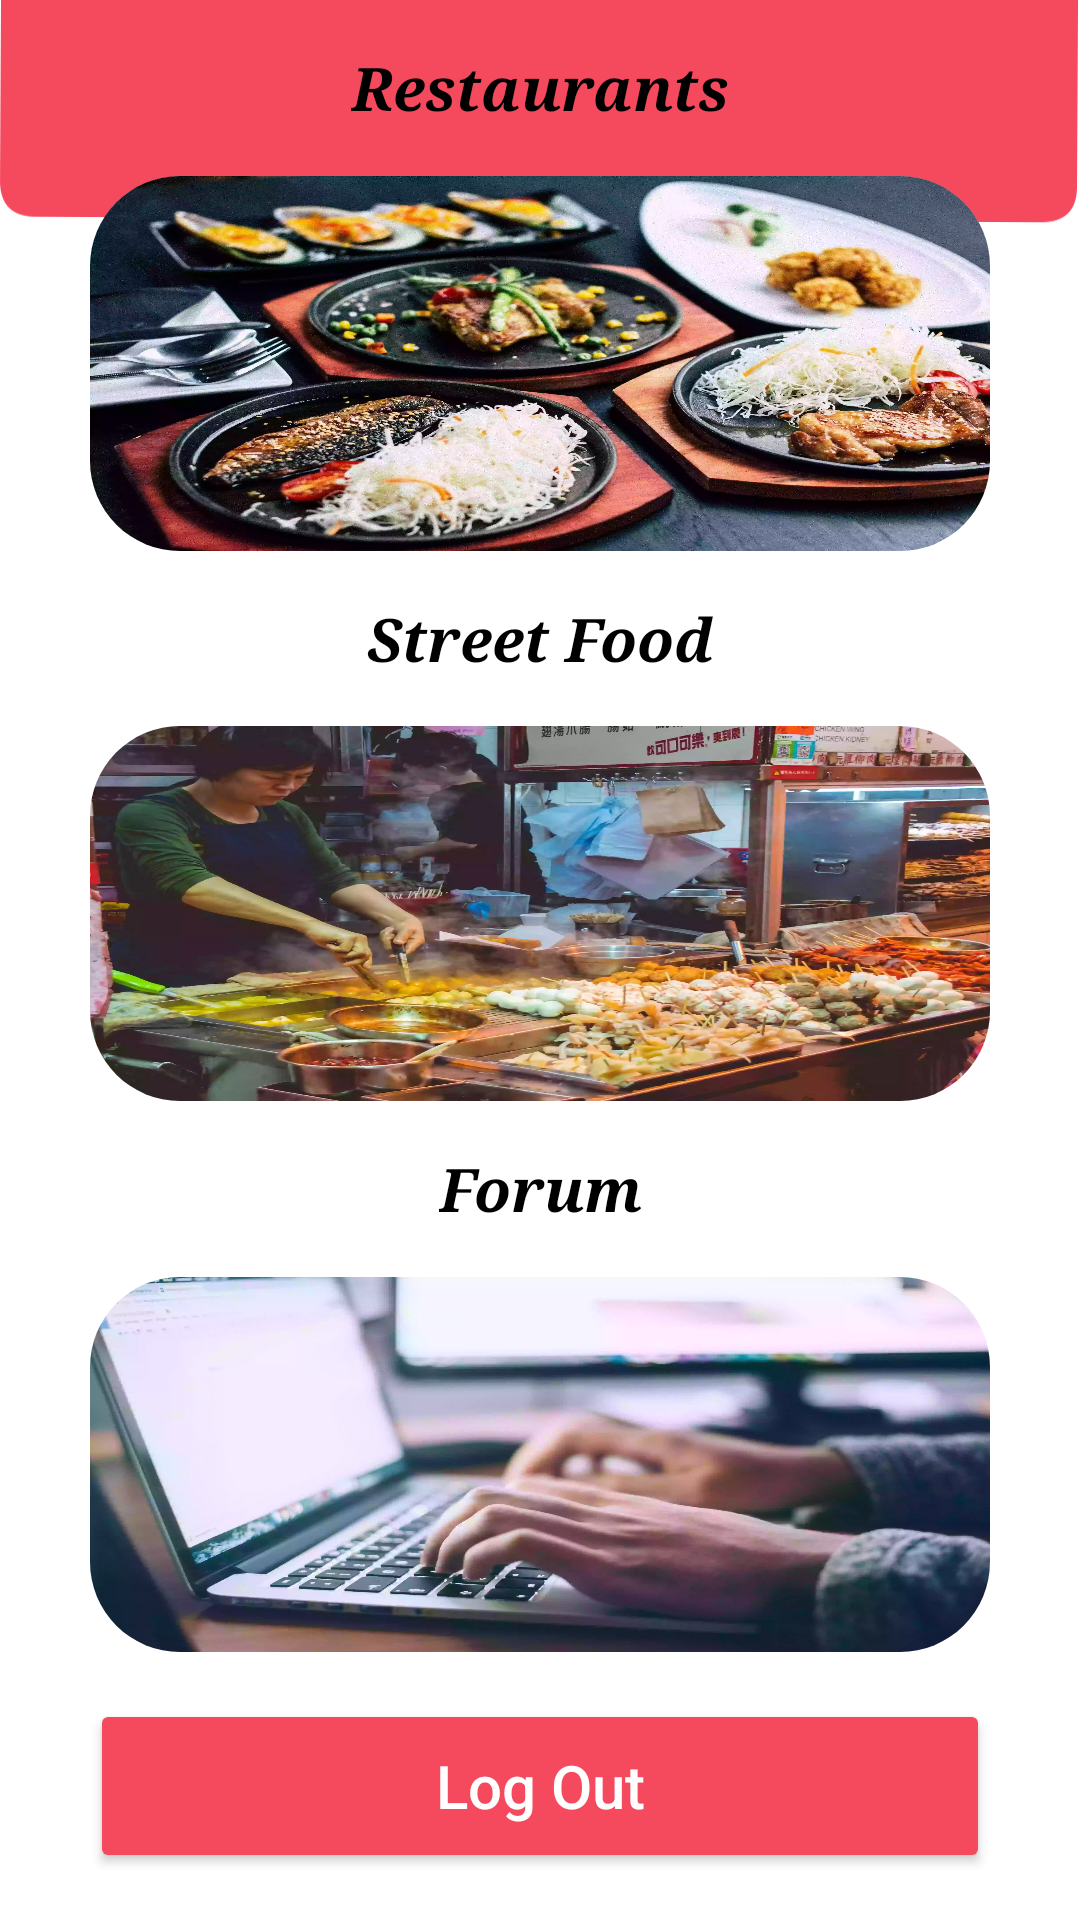

Android layout source for this screen:
<!-- AndroidManifest.xml: application theme Theme.MyFFFD -->
<!-- res/layout/activity_main.xml -->
<?xml version="1.0" encoding="utf-8"?>
<RelativeLayout xmlns:android="http://schemas.android.com/apk/res/android"
    xmlns:app="http://schemas.android.com/apk/res-auto"
    xmlns:tools="http://schemas.android.com/tools"
    android:layout_width="match_parent"
    android:layout_height="match_parent"
    android:background="@drawable/backgroun"
    android:visibility="visible"
    tools:context=".MainActivity">


    <androidx.constraintlayout.widget.ConstraintLayout
        android:layout_width="match_parent"
        android:layout_height="match_parent"
        android:animateLayoutChanges="false">


        <TextView
            android:id="@+id/tv_dash_restaurant"
            android:layout_width="wrap_content"
            android:layout_height="wrap_content"
            android:fontFamily="serif"
            android:text="Restaurants"
            android:textColor="#000000"
            android:textSize="20sp"
            android:textStyle="bold|italic"
            app:layout_constraintBottom_toTopOf="@+id/cardView1"
            app:layout_constraintEnd_toEndOf="parent"
            app:layout_constraintHorizontal_bias="0.5"
            app:layout_constraintStart_toStartOf="parent"
            app:layout_constraintTop_toTopOf="parent" />

        <TextView
            android:id="@+id/tv_dash_forum"
            android:layout_width="wrap_content"
            android:layout_height="wrap_content"
            android:fontFamily="serif"
            android:text="Forum"
            android:textColor="#000000"
            android:textSize="20sp"
            android:textStyle="bold|italic"
            app:layout_constraintBottom_toTopOf="@+id/cardView3"
            app:layout_constraintEnd_toEndOf="parent"
            app:layout_constraintHorizontal_bias="0.5"
            app:layout_constraintStart_toStartOf="parent"
            app:layout_constraintTop_toBottomOf="@+id/cardView2" />

        <Button
            android:id="@+id/btn_dash_logout"
            android:layout_width="300dp"
            android:layout_height="58dp"
            android:backgroundTint="@color/button_background_tint"
            android:text="Log Out"
            android:textAllCaps="false"
            android:textColor="@color/button_text"
            android:textSize="20sp"
            app:cornerRadius="20dp"
            app:layout_constraintBottom_toBottomOf="parent"
            app:layout_constraintEnd_toEndOf="parent"
            app:layout_constraintHorizontal_bias="0.5"
            app:layout_constraintStart_toStartOf="parent"
            app:layout_constraintTop_toBottomOf="@+id/cardView3"
            app:strokeColor="#fff" />

        <TextView
            android:id="@+id/tv_dash_sfood"
            android:layout_width="wrap_content"
            android:layout_height="wrap_content"
            android:fontFamily="serif"
            android:text="Street Food"
            android:textColor="#000000"
            android:textSize="20sp"
            android:textStyle="bold|italic"
            app:layout_constraintBottom_toTopOf="@+id/cardView2"
            app:layout_constraintEnd_toEndOf="parent"
            app:layout_constraintHorizontal_bias="0.5"
            app:layout_constraintStart_toStartOf="parent"
            app:layout_constraintTop_toBottomOf="@+id/cardView1" />

        <androidx.cardview.widget.CardView
            android:id="@+id/cardView3"
            android:layout_width="300dp"
            android:layout_height="125dp"
            app:cardCornerRadius="30dp"
            app:cardElevation="0dp"
            app:layout_constraintBottom_toTopOf="@+id/btn_dash_logout"
            app:layout_constraintEnd_toEndOf="parent"
            app:layout_constraintHorizontal_bias="0.5"
            app:layout_constraintStart_toStartOf="parent"
            app:layout_constraintTop_toBottomOf="@+id/tv_dash_forum">

            <ImageView
                android:id="@+id/img_main_forum"
                android:layout_width="match_parent"
                android:layout_height="match_parent"
                android:background="@drawable/forum"
                android:scaleType="centerCrop"
                app:layout_constraintEnd_toEndOf="parent"
                app:layout_constraintStart_toStartOf="parent"
                app:layout_constraintTop_toBottomOf="@+id/tv_dash_sfood" />

        </androidx.cardview.widget.CardView>

        <androidx.cardview.widget.CardView
            android:id="@+id/cardView2"
            android:layout_width="300dp"
            android:layout_height="125dp"
            app:cardCornerRadius="30dp"
            app:cardElevation="0dp"
            app:layout_constraintBottom_toTopOf="@+id/tv_dash_forum"
            app:layout_constraintEnd_toEndOf="parent"
            app:layout_constraintHorizontal_bias="0.5"
            app:layout_constraintStart_toStartOf="parent"
            app:layout_constraintTop_toBottomOf="@+id/tv_dash_sfood">

            <ImageView
                android:id="@+id/img_main_streetfood"
                android:layout_width="match_parent"
                android:layout_height="match_parent"
                android:background="@drawable/streetfoods"
                android:scaleType="centerCrop"
                app:layout_constraintEnd_toEndOf="parent"
                app:layout_constraintStart_toStartOf="parent"
                app:layout_constraintTop_toBottomOf="@+id/tv_dash_sfood" />

        </androidx.cardview.widget.CardView>

        <androidx.cardview.widget.CardView
            android:id="@+id/cardView1"
            android:layout_width="300dp"
            android:layout_height="125dp"
            app:cardCornerRadius="30dp"
            app:cardElevation="0dp"
            app:layout_constraintBottom_toTopOf="@+id/tv_dash_sfood"
            app:layout_constraintEnd_toEndOf="parent"
            app:layout_constraintHorizontal_bias="0.5"
            app:layout_constraintStart_toStartOf="parent"
            app:layout_constraintTop_toBottomOf="@+id/tv_dash_restaurant">

            <ImageView
                android:id="@+id/img_main_restaurants"
                android:layout_width="match_parent"
                android:layout_height="match_parent"
                android:background="@drawable/restaurant"
                android:scaleType="centerCrop"
                app:layout_constraintEnd_toEndOf="parent"
                app:layout_constraintStart_toStartOf="parent"
                app:layout_constraintTop_toBottomOf="@+id/tv_dash_sfood" />

        </androidx.cardview.widget.CardView>

    </androidx.constraintlayout.widget.ConstraintLayout>


</RelativeLayout>
<!-- resources referenced by this layout -->
<resources>
  <color name="button_background_tint">#F5495D</color>
  <color name="button_text">#FFFFFFFF</color>
  <!-- drawable backgroun: jpg bitmap (drawable, 35148 bytes) -->
  <!-- drawable forum: webp bitmap (drawable, 57314 bytes) -->
  <!-- drawable restaurant: webp bitmap (drawable, 332862 bytes) -->
  <!-- drawable streetfoods: webp bitmap (drawable, 84582 bytes) -->
  <style name="Theme.MyFFFD" parent="Theme.MaterialComponents.DayNight.DarkActionBar">
  
          
          <item name="colorPrimary">#F5495D</item>
          <item name="colorPrimaryDark">#E8495C</item>
          <item name="colorAccent">#FF2B44</item>
          
          <item name="colorSecondary">@color/teal_200</item>
          <item name="colorSecondaryVariant">@color/teal_700</item>
          <item name="colorOnSecondary">@color/black</item>
          
          <item name="android:statusBarColor" tools:targetApi="l">?attr/colorPrimaryVariant</item>
          
  
      </style>
  <color name="teal_200">#FF03DAC5</color>
  <color name="teal_700">#FF018786</color>
  <color name="black">#FF000000</color>
</resources>
